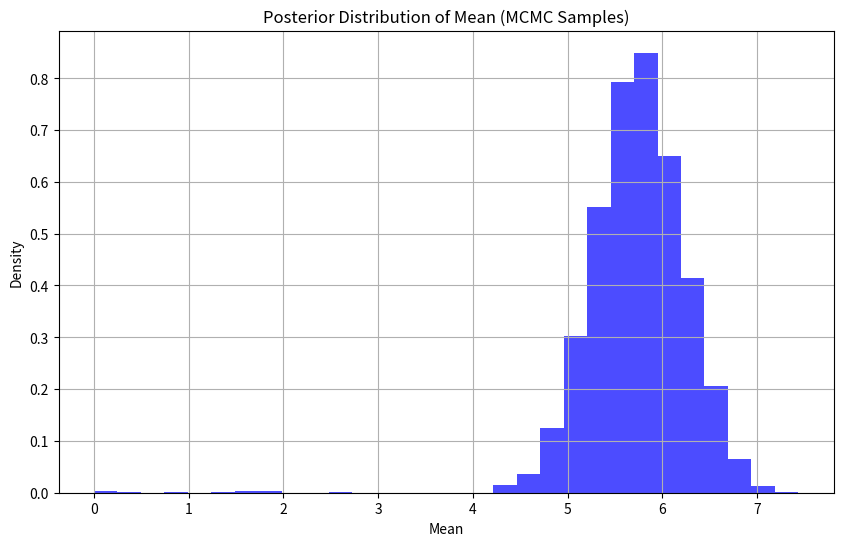

This chart was generated by the following Python code:
import numpy as np
import matplotlib.pyplot as plt

# 設定數據和初始條件
data = np.array([5.0, 6.1, 5.8, 6.5, 5.4])  # 假設我們的數據樣本
n_iterations = 10000
mu_current = 0
proposal_width = 0.5

# 儲存樣本
samples = []

# 定義似然函數（正態分佈）
def likelihood(mu, data):
    return np.sum(-0.5 * ((data - mu) ** 2))

# MCMC 抽樣過程
for _ in range(n_iterations):
    # 從提議分佈（正態分佈）中抽取候選樣本
    mu_proposal = np.random.normal(mu_current, proposal_width)

    # 計算接受概率
    likelihood_current = likelihood(mu_current, data)
    likelihood_proposal = likelihood(mu_proposal, data)
    alpha = min(1, np.exp(likelihood_proposal - likelihood_current))

    # 決定是否接受
    if np.random.rand() < alpha:
        mu_current = mu_proposal

    # 儲存當前樣本
    samples.append(mu_current)

# 繪製抽樣結果
plt.figure(figsize=(10, 6))
plt.hist(samples, bins=30, density=True, alpha=0.7, color='blue')
plt.title('Posterior Distribution of Mean (MCMC Samples)')
plt.xlabel('Mean')
plt.ylabel('Density')
plt.grid(True)
plt.show()







# import numpy as np
# import scipy.stats as stats
# import matplotlib.pyplot as plt

# # Step 1: Generate Training Data
# np.random.seed(42)
# # Assume the true parameter is lambda = 4
# true_lambda = 4
# # Generate 100 observations from a Poisson distribution with lambda = 4
# observed_data = np.random.poisson(lam=true_lambda, size=100)

# # Step 2: Define the Log-Likelihood Function
# def log_likelihood(lambda_param, data):
#     # Poisson log-likelihood
#     if lambda_param <= 0:
#         return -np.inf  # To ensure lambda is positive
#     return np.sum(stats.poisson.logpmf(data, mu=lambda_param))

# # Step 3: Define the Monte Carlo Maximum Likelihood Estimation (MCMLE) Function with Metropolis-Hastings and Adaptive Step Size
# def mcmle(data, initial_lambda, n_iterations=1000):
#     # Initial parameter guess
#     best_lambda = initial_lambda
#     best_log_likelihood = log_likelihood(best_lambda, data)
    
#     # Step size for candidate generation
#     step_size = 0.5
#     accept_count = 0
    
#     # Monte Carlo iterations to find the best lambda
#     for iteration in range(n_iterations):
#         # Generate a candidate lambda by adding Gaussian noise to the current best lambda
#         candidate_lambda = best_lambda + np.random.normal(0, step_size)
#         # Ensure candidate lambda is positive
#         candidate_lambda = max(candidate_lambda, 0.01)
        
#         # Calculate log likelihood for the candidate lambda
#         candidate_log_likelihood = log_likelihood(candidate_lambda, data)
        
#         # Metropolis-Hastings acceptance criterion
#         acceptance_probability = min(1, np.exp(candidate_log_likelihood - best_log_likelihood))
#         if np.random.rand() < acceptance_probability:
#             best_lambda = candidate_lambda
#             best_log_likelihood = candidate_log_likelihood
#             accept_count += 1
        
#         # Adaptive step size adjustment every 100 iterations
#         if (iteration + 1) % 100 == 0:
#             acceptance_rate = accept_count / 100
#             if acceptance_rate > 0.5:
#                 step_size *= 1.1  # Increase step size if acceptance rate is high
#             elif acceptance_rate < 0.2:
#                 step_size *= 0.9  # Decrease step size if acceptance rate is low
#             accept_count = 0
            
#     return best_lambda

# # Step 4: Run MCMLE to Estimate Lambda
# initial_guess = 2.0  # Initial guess for lambda
# estimated_lambda = mcmle(observed_data, initial_guess)

# print(f"Estimated Lambda using MCMLE: {estimated_lambda}")
# print(f"True Lambda: {true_lambda}")

# # Step 5: Plot Observed Data vs. Model Prediction
# plt.hist(observed_data, bins=10, alpha=0.5, label='Observed Data', color='blue')
# plt.axvline(estimated_lambda, color='red', linestyle='dashed', linewidth=2, label=f'Estimated Lambda = {estimated_lambda:.2f}')
# plt.axvline(true_lambda, color='green', linestyle='dotted', linewidth=2, label=f'True Lambda = {true_lambda}')
# plt.xlabel('Count Value')
# plt.ylabel('Frequency')
# plt.title('Observed Data vs. Estimated Lambda')
# plt.legend()
# plt.show()
